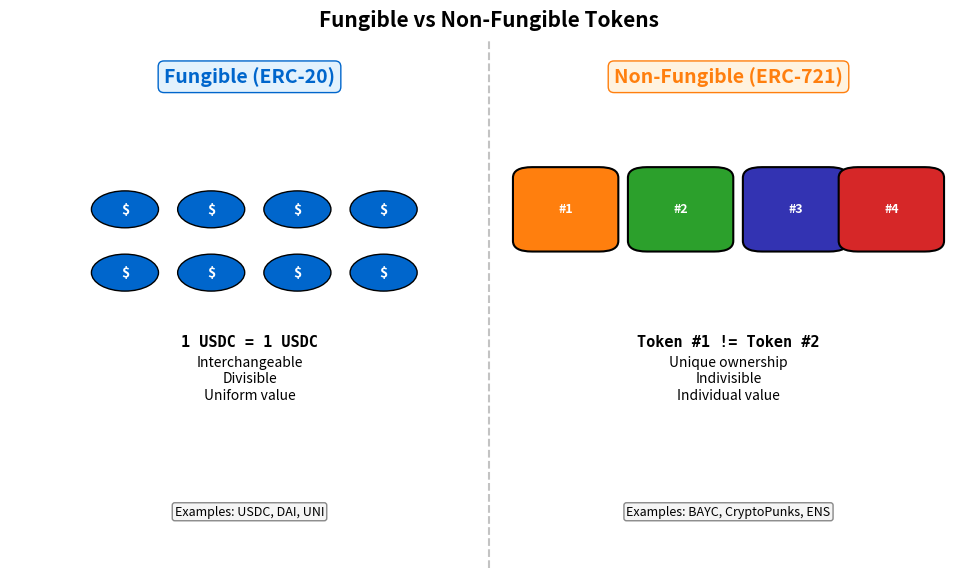

Here is the Python script that generated this plot: (Note: this script raises an exception after producing the figure.)
"""
Fungible vs Non-Fungible Tokens
Visual comparison of token types
"""

import matplotlib.pyplot as plt
import matplotlib.patches as mpatches
from matplotlib.patches import FancyBboxPatch, Circle
from pathlib import Path

CHART_METADATA = {
    'title': 'Fungible vs Non-Fungible',
    'url': 'https://github.com/Digital-AI-Finance/Blockchain_Crypto/tree/main/Module_B_Ethereum_Smart_Contracts/L18_ERC721_ERC1155_Standards/charts/01_fungible_vs_nonfungible'
}

plt.rcParams.update({
    'font.size': 14,
    'axes.labelsize': 14,
    'axes.titlesize': 16,
    'xtick.labelsize': 12,
    'ytick.labelsize': 12,
    'legend.fontsize': 12,
    'figure.figsize': (10, 6),
    'figure.dpi': 150
})

MLPURPLE = '#3333B2'
MLBLUE = '#0066CC'
MLORANGE = '#FF7F0E'
MLGREEN = '#2CA02C'
MLRED = '#D62728'

fig, ax = plt.subplots(figsize=(10, 6))

# Left side: Fungible (identical coins)
ax.text(0.25, 0.92, 'Fungible (ERC-20)', fontsize=14, fontweight='bold',
        ha='center', color=MLBLUE,
        bbox=dict(boxstyle='round,pad=0.3', facecolor='#E3F2FD', edgecolor=MLBLUE))

# Draw identical coins
for i in range(4):
    for j in range(2):
        circle = Circle((0.12 + i * 0.09, 0.68 - j * 0.12), 0.035,
                        facecolor=MLBLUE, edgecolor='black', linewidth=1)
        ax.add_patch(circle)
        ax.text(0.12 + i * 0.09, 0.68 - j * 0.12, '$', ha='center', va='center',
                fontsize=10, fontweight='bold', color='white')

ax.text(0.25, 0.42, '1 USDC = 1 USDC', ha='center', fontsize=11,
        fontweight='bold', family='monospace')
ax.text(0.25, 0.32, 'Interchangeable\nDivisible\nUniform value', ha='center', fontsize=10)

# Right side: Non-Fungible (unique items)
ax.text(0.75, 0.92, 'Non-Fungible (ERC-721)', fontsize=14, fontweight='bold',
        ha='center', color=MLORANGE,
        bbox=dict(boxstyle='round,pad=0.3', facecolor='#FFF3E0', edgecolor=MLORANGE))

# Draw unique items with different shapes/colors
shapes = [
    {'x': 0.58, 'y': 0.68, 'color': MLORANGE, 'id': '#1'},
    {'x': 0.70, 'y': 0.68, 'color': MLGREEN, 'id': '#2'},
    {'x': 0.82, 'y': 0.68, 'color': MLPURPLE, 'id': '#3'},
    {'x': 0.92, 'y': 0.68, 'color': MLRED, 'id': '#4'},
]

for shape in shapes:
    box = FancyBboxPatch((shape['x'] - 0.035, shape['y'] - 0.06), 0.07, 0.12,
                          boxstyle="round,pad=0.02", facecolor=shape['color'],
                          edgecolor='black', linewidth=1.5)
    ax.add_patch(box)
    ax.text(shape['x'], shape['y'], shape['id'], ha='center', va='center',
            fontsize=9, fontweight='bold', color='white')

ax.text(0.75, 0.42, 'Token #1 != Token #2', ha='center', fontsize=11,
        fontweight='bold', family='monospace')
ax.text(0.75, 0.32, 'Unique ownership\nIndivisible\nIndividual value', ha='center', fontsize=10)

# Dividing line
ax.axvline(x=0.50, color='#888', linestyle='--', linewidth=1.5, alpha=0.5)

# Examples at bottom
ax.text(0.25, 0.10, 'Examples: USDC, DAI, UNI', ha='center', fontsize=9,
        bbox=dict(boxstyle='round,pad=0.2', facecolor='#F5F5F5', edgecolor='#888'))
ax.text(0.75, 0.10, 'Examples: BAYC, CryptoPunks, ENS', ha='center', fontsize=9,
        bbox=dict(boxstyle='round,pad=0.2', facecolor='#F5F5F5', edgecolor='#888'))

ax.set_xlim(0, 1)
ax.set_ylim(0, 1)
ax.axis('off')

ax.set_title('Fungible vs Non-Fungible Tokens', fontweight='bold', fontsize=15, pad=10)
plt.tight_layout()

output_path = Path(__file__).parent / 'chart.pdf'
plt.savefig(output_path, bbox_inches='tight', dpi=300)
print(f"Chart saved to: {output_path.absolute()}")
plt.close()
